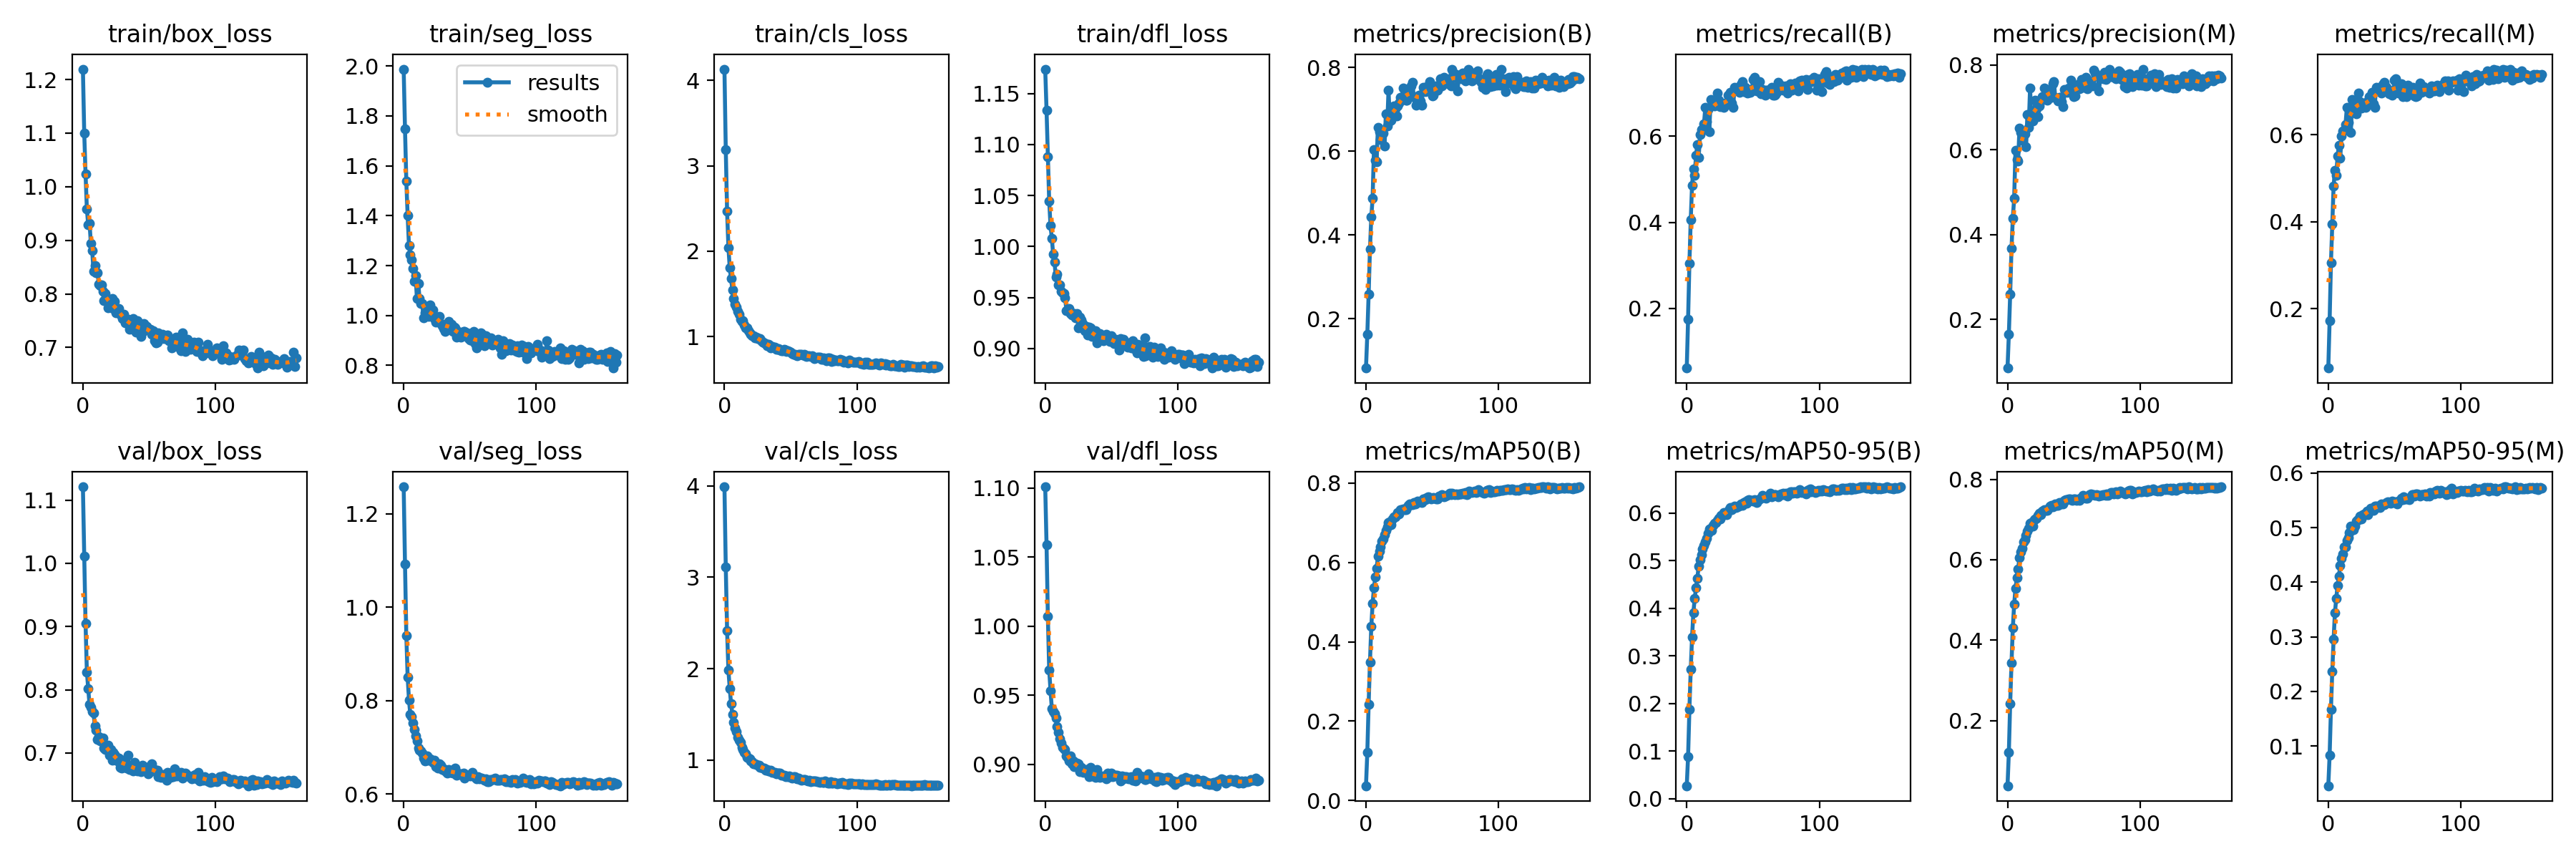

The table this chart was drawn from, first rows:
epoch, train/box_loss, train/seg_loss, train/cls_loss, train/dfl_loss, metrics/precision(B), metrics/recall(B), metrics/mAP50(B), metrics/mAP50-95(B), metrics/precision(M), metrics/recall(M), metrics/mAP50(M), metrics/mAP50-95(M), val/box_loss, val/seg_loss, val/cls_loss, val/dfl_loss, lr/pg0, lr/pg1, lr/pg2
0, 1.219, 1.988, 4.132, 1.174, 0.08211, 0.06078, 0.03702, 0.02736, 0.08567, 0.06352, 0.03852, 0.02746, 1.121, 1.258, 3.99, 1.101, 0.06698, 3.6366e-05, 3.6366e-05
1, 1.1, 1.747, 3.189, 1.134, 0.1626, 0.1738, 0.1205, 0.08815, 0.1654, 0.1722, 0.1208, 0.08305, 1.011, 1.093, 3.114, 1.059, 0.03368, 7.2671e-05, 7.2671e-05
2, 1.024, 1.538, 2.466, 1.088, 0.2581, 0.304, 0.2428, 0.1871, 0.259, 0.3052, 0.2426, 0.1669, 0.9044, 0.9392, 2.417, 1.007, 0.0003818, 0.0001086, 0.0001086
3, 0.9582, 1.4, 2.043, 1.044, 0.366, 0.406, 0.3495, 0.272, 0.3681, 0.3946, 0.344, 0.2369, 0.8282, 0.8505, 1.981, 0.9684, 0.0001084, 0.0001084, 0.0001084
4, 0.9285, 1.28, 1.803, 1.02, 0.4424, 0.4861, 0.438, 0.3388, 0.4389, 0.4818, 0.4307, 0.2953, 0.8016, 0.8017, 1.782, 0.9533, 0.0001084, 0.0001084, 0.0001084
5, 0.9322, 1.243, 1.676, 1.008, 0.4881, 0.5236, 0.4967, 0.391, 0.4856, 0.5187, 0.4891, 0.3442, 0.7764, 0.7704, 1.614, 0.9403, 0.0001078, 0.0001078, 0.0001078
6, 0.8948, 1.222, 1.544, 0.9926, 0.6032, 0.51, 0.5355, 0.4206, 0.5988, 0.5059, 0.5281, 0.3704, 0.772, 0.7651, 1.501, 0.938, 0.0001073, 0.0001073, 0.0001073
7, 0.8814, 1.189, 1.445, 0.985, 0.578, 0.5561, 0.5627, 0.4434, 0.5764, 0.5513, 0.5555, 0.3935, 0.765, 0.7519, 1.413, 0.9368, 0.0001067, 0.0001067, 0.0001067
8, 0.8426, 1.138, 1.381, 0.9699, 0.5742, 0.5813, 0.5848, 0.4634, 0.5735, 0.5756, 0.577, 0.4111, 0.763, 0.7377, 1.352, 0.9333, 0.0001062, 0.0001062, 0.0001062
9, 0.853, 1.159, 1.343, 0.9728, 0.6564, 0.5509, 0.615, 0.4885, 0.651, 0.5454, 0.6057, 0.4311, 0.7428, 0.7237, 1.312, 0.9271, 0.0001056, 0.0001056, 0.0001056
10, 0.839, 1.068, 1.292, 0.9625, 0.6468, 0.6037, 0.6285, 0.502, 0.6416, 0.598, 0.6195, 0.4433, 0.7364, 0.714, 1.245, 0.9231, 0.0001051, 0.0001051, 0.0001051
11, 0.8388, 1.13, 1.257, 0.9624, 0.6278, 0.6152, 0.6385, 0.5129, 0.6229, 0.6095, 0.6292, 0.4517, 0.7219, 0.6976, 1.214, 0.9184, 0.0001046, 0.0001046, 0.0001046
12, 0.8187, 1.067, 1.199, 0.9562, 0.6435, 0.6132, 0.6529, 0.5248, 0.638, 0.6102, 0.6449, 0.4651, 0.7264, 0.6928, 1.191, 0.9155, 0.000104, 0.000104, 0.000104
13, 0.815, 1.048, 1.178, 0.9546, 0.6423, 0.629, 0.6598, 0.5317, 0.6376, 0.6241, 0.6498, 0.4653, 0.7191, 0.6922, 1.141, 0.9122, 0.0001035, 0.0001035, 0.0001035
14, 0.8166, 1.048, 1.185, 0.9538, 0.6128, 0.6675, 0.6708, 0.5399, 0.6079, 0.6626, 0.6607, 0.476, 0.719, 0.6872, 1.116, 0.9114, 0.0001029, 0.0001029, 0.0001029
15, 0.8048, 0.99, 1.134, 0.9497, 0.6888, 0.6336, 0.6806, 0.5464, 0.6836, 0.6288, 0.6703, 0.4819, 0.7234, 0.6766, 1.083, 0.9105, 0.0001024, 0.0001024, 0.0001024
16, 0.7881, 1.01, 1.103, 0.9374, 0.6597, 0.6621, 0.6898, 0.558, 0.6532, 0.6583, 0.6785, 0.4905, 0.7081, 0.6704, 1.064, 0.9059, 0.0001018, 0.0001018, 0.0001018
17, 0.8005, 1.028, 1.1, 0.9379, 0.7455, 0.6113, 0.7, 0.5665, 0.7464, 0.6046, 0.6902, 0.5026, 0.705, 0.6721, 1.026, 0.9049, 0.0001013, 0.0001013, 0.0001013
18, 0.7895, 1.023, 1.065, 0.9389, 0.6721, 0.6849, 0.7031, 0.5675, 0.6715, 0.6808, 0.6933, 0.4997, 0.7079, 0.6811, 1.021, 0.9026, 0.0001007, 0.0001007, 0.0001007
19, 0.7742, 0.9977, 1.041, 0.9344, 0.6735, 0.6712, 0.6959, 0.5628, 0.6679, 0.6638, 0.6843, 0.4957, 0.7128, 0.6721, 1.012, 0.9062, 0.0001002, 0.0001002, 0.0001002
20, 0.7856, 1.043, 1.027, 0.9332, 0.6836, 0.6749, 0.709, 0.5745, 0.6802, 0.6706, 0.699, 0.5024, 0.697, 0.6754, 0.9889, 0.9003, 9.9655e-05, 9.9655e-05, 9.9655e-05
21, 0.7835, 1.005, 1.005, 0.9343, 0.707, 0.67, 0.7152, 0.5777, 0.7178, 0.6486, 0.7019, 0.5112, 0.7059, 0.6717, 0.9794, 0.9021, 9.911e-05, 9.911e-05, 9.911e-05
22, 0.7916, 1.022, 1.008, 0.9345, 0.701, 0.6746, 0.7155, 0.5795, 0.6972, 0.6675, 0.7032, 0.5145, 0.6886, 0.6676, 0.9606, 0.8981, 9.8566e-05, 9.8566e-05, 9.8566e-05
23, 0.7731, 0.9879, 0.9859, 0.9298, 0.6835, 0.7005, 0.7212, 0.5842, 0.679, 0.6957, 0.7102, 0.5146, 0.7012, 0.6721, 0.9607, 0.8994, 9.8021e-05, 9.8021e-05, 9.8021e-05
24, 0.7856, 0.9741, 0.9925, 0.9345, 0.7076, 0.6838, 0.7263, 0.5894, 0.7036, 0.6768, 0.7162, 0.5213, 0.6975, 0.6584, 0.9469, 0.9008, 9.7477e-05, 9.7477e-05, 9.7477e-05
25, 0.765, 0.9788, 0.9735, 0.92, 0.7147, 0.6692, 0.7223, 0.5875, 0.7157, 0.6618, 0.7114, 0.5158, 0.6939, 0.6608, 0.9449, 0.9005, 9.6932e-05, 9.6932e-05, 9.6932e-05
26, 0.7706, 0.993, 0.9738, 0.9309, 0.729, 0.6719, 0.7323, 0.5948, 0.7265, 0.6678, 0.7214, 0.523, 0.687, 0.6546, 0.9416, 0.8944, 9.6388e-05, 9.6388e-05, 9.6388e-05
27, 0.7721, 0.9977, 0.9773, 0.9277, 0.7248, 0.6747, 0.7339, 0.5955, 0.7246, 0.6691, 0.7226, 0.5248, 0.6924, 0.6647, 0.9185, 0.8976, 9.5843e-05, 9.5843e-05, 9.5843e-05
28, 0.7619, 0.9677, 0.9468, 0.9243, 0.7498, 0.6673, 0.7344, 0.6016, 0.7456, 0.6635, 0.7238, 0.5261, 0.6768, 0.6608, 0.9205, 0.8945, 9.5299e-05, 9.5299e-05, 9.5299e-05
29, 0.7592, 0.9588, 0.931, 0.9211, 0.7317, 0.6776, 0.7328, 0.6001, 0.7278, 0.6757, 0.7221, 0.5298, 0.6766, 0.6528, 0.9129, 0.894, 9.4754e-05, 9.4754e-05, 9.4754e-05
30, 0.7535, 0.9483, 0.927, 0.9175, 0.7216, 0.678, 0.7334, 0.5959, 0.7177, 0.6732, 0.7226, 0.5237, 0.6884, 0.6539, 0.9136, 0.8944, 9.4209e-05, 9.4209e-05, 9.4209e-05
31, 0.7614, 0.9355, 0.9124, 0.9218, 0.7216, 0.696, 0.7389, 0.604, 0.727, 0.6879, 0.7285, 0.5321, 0.6859, 0.6491, 0.8908, 0.8961, 9.3665e-05, 9.3665e-05, 9.3665e-05
32, 0.7461, 0.9656, 0.894, 0.9135, 0.7475, 0.6847, 0.7447, 0.6087, 0.7422, 0.6762, 0.7331, 0.5352, 0.6821, 0.6502, 0.8985, 0.8944, 9.3121e-05, 9.3121e-05, 9.3121e-05
33, 0.7497, 0.9569, 0.9106, 0.9212, 0.7295, 0.7029, 0.7481, 0.612, 0.7244, 0.6983, 0.7357, 0.5355, 0.6762, 0.6447, 0.8784, 0.8912, 9.2576e-05, 9.2576e-05, 9.2576e-05
34, 0.7524, 0.9773, 0.903, 0.9201, 0.7564, 0.6773, 0.7451, 0.6076, 0.7558, 0.6712, 0.7308, 0.5311, 0.6962, 0.6519, 0.8816, 0.8979, 9.2032e-05, 9.2032e-05, 9.2032e-05
35, 0.7341, 0.9484, 0.8671, 0.9119, 0.7647, 0.6666, 0.7462, 0.6116, 0.7608, 0.6622, 0.7354, 0.5397, 0.6736, 0.6455, 0.8844, 0.8917, 9.1487e-05, 9.1487e-05, 9.1487e-05
36, 0.7518, 0.9636, 0.8847, 0.9146, 0.7307, 0.7141, 0.7517, 0.6152, 0.7243, 0.7092, 0.7386, 0.5398, 0.678, 0.6465, 0.8649, 0.8922, 9.0943e-05, 9.0943e-05, 9.0943e-05
37, 0.7371, 0.9356, 0.8714, 0.9134, 0.7261, 0.7066, 0.7483, 0.6121, 0.7218, 0.7007, 0.7357, 0.5361, 0.6748, 0.6452, 0.8653, 0.8925, 9.0398e-05, 9.0398e-05, 9.0398e-05
38, 0.7537, 0.953, 0.8787, 0.9172, 0.7089, 0.7131, 0.7489, 0.6132, 0.7159, 0.7003, 0.7359, 0.5395, 0.6716, 0.6474, 0.8618, 0.8905, 8.9854e-05, 8.9854e-05, 8.9854e-05
39, 0.733, 0.9508, 0.8496, 0.9054, 0.7257, 0.7102, 0.7553, 0.6151, 0.7245, 0.7023, 0.7417, 0.5368, 0.6852, 0.6547, 0.85, 0.8963, 8.9309e-05, 8.9309e-05, 8.9309e-05
40, 0.7285, 0.9143, 0.8471, 0.9111, 0.7331, 0.7021, 0.7522, 0.6164, 0.7246, 0.6952, 0.7394, 0.5429, 0.6741, 0.6405, 0.8541, 0.8921, 8.8765e-05, 8.8765e-05, 8.8765e-05
41, 0.7501, 0.9369, 0.8615, 0.9144, 0.7189, 0.7202, 0.7532, 0.6192, 0.714, 0.715, 0.7429, 0.5413, 0.672, 0.6442, 0.8532, 0.8905, 8.822e-05, 8.822e-05, 8.822e-05
42, 0.7414, 0.9228, 0.8407, 0.9109, 0.7094, 0.7277, 0.7504, 0.6157, 0.7028, 0.7203, 0.7394, 0.5413, 0.6735, 0.6416, 0.8544, 0.8908, 8.7676e-05, 8.7676e-05, 8.7676e-05
43, 0.7375, 0.9118, 0.8359, 0.9089, 0.7522, 0.7044, 0.7608, 0.6223, 0.7424, 0.7005, 0.748, 0.5428, 0.6718, 0.643, 0.8357, 0.8913, 8.7131e-05, 8.7131e-05, 8.7131e-05
44, 0.7201, 0.9228, 0.8348, 0.9077, 0.7432, 0.7135, 0.7606, 0.6227, 0.7385, 0.7092, 0.7489, 0.5459, 0.6708, 0.6417, 0.8283, 0.8908, 8.6587e-05, 8.6587e-05, 8.6587e-05
45, 0.7287, 0.9373, 0.847, 0.9103, 0.7428, 0.71, 0.7589, 0.6207, 0.7361, 0.6996, 0.7489, 0.5475, 0.6801, 0.6451, 0.8287, 0.8914, 8.6042e-05, 8.6042e-05, 8.6042e-05
46, 0.7449, 0.9351, 0.84, 0.914, 0.7539, 0.7001, 0.7634, 0.6266, 0.7454, 0.6935, 0.7515, 0.5459, 0.6723, 0.6342, 0.8175, 0.8896, 8.5498e-05, 8.5498e-05, 8.5498e-05
47, 0.7409, 0.9266, 0.8242, 0.9091, 0.7504, 0.7031, 0.7648, 0.6275, 0.7415, 0.698, 0.751, 0.544, 0.6755, 0.6388, 0.824, 0.8934, 8.4953e-05, 8.4953e-05, 8.4953e-05
48, 0.7397, 0.931, 0.8343, 0.9118, 0.7654, 0.7022, 0.7636, 0.6258, 0.7637, 0.6912, 0.75, 0.5484, 0.6757, 0.6399, 0.8132, 0.8931, 8.4409e-05, 8.4409e-05, 8.4409e-05
49, 0.7325, 0.9087, 0.8258, 0.9068, 0.743, 0.7078, 0.7609, 0.6272, 0.7372, 0.7019, 0.7484, 0.5478, 0.6669, 0.6403, 0.824, 0.8912, 8.3864e-05, 8.3864e-05, 8.3864e-05
50, 0.7332, 0.9028, 0.8183, 0.9126, 0.7322, 0.7321, 0.7626, 0.6242, 0.7261, 0.7257, 0.7516, 0.5457, 0.6788, 0.6382, 0.8077, 0.8938, 8.332e-05, 8.332e-05, 8.332e-05
51, 0.7336, 0.9134, 0.7997, 0.9079, 0.7329, 0.7378, 0.7639, 0.6283, 0.7266, 0.7297, 0.7509, 0.5476, 0.6708, 0.6423, 0.8041, 0.8912, 8.2775e-05, 8.2775e-05, 8.2775e-05
52, 0.7244, 0.8979, 0.7927, 0.9048, 0.7443, 0.7094, 0.7629, 0.6234, 0.7445, 0.7007, 0.7483, 0.5426, 0.6824, 0.6467, 0.8162, 0.8922, 8.2231e-05, 8.2231e-05, 8.2231e-05
53, 0.7314, 0.9367, 0.7883, 0.9092, 0.7561, 0.7051, 0.7608, 0.6226, 0.7544, 0.6963, 0.749, 0.5491, 0.673, 0.638, 0.8177, 0.892, 8.1686e-05, 8.1686e-05, 8.1686e-05
54, 0.7127, 0.8881, 0.7819, 0.9052, 0.7452, 0.7152, 0.761, 0.6259, 0.7439, 0.7066, 0.7479, 0.5504, 0.6738, 0.6351, 0.8009, 0.8922, 8.1142e-05, 8.1142e-05, 8.1142e-05
55, 0.708, 0.869, 0.7749, 0.9028, 0.7527, 0.7274, 0.7666, 0.63, 0.7482, 0.7171, 0.7535, 0.554, 0.671, 0.6317, 0.7942, 0.8911, 8.0597e-05, 8.0597e-05, 8.0597e-05
56, 0.7097, 0.8897, 0.7875, 0.8987, 0.7727, 0.6983, 0.7665, 0.6307, 0.7655, 0.6878, 0.7523, 0.551, 0.6728, 0.6361, 0.797, 0.8916, 8.0053e-05, 8.0053e-05, 8.0053e-05
57, 0.7269, 0.9109, 0.7869, 0.9101, 0.755, 0.7098, 0.7713, 0.6365, 0.7484, 0.7033, 0.7592, 0.5568, 0.662, 0.632, 0.7862, 0.8878, 7.9508e-05, 7.9508e-05, 7.9508e-05
58, 0.7236, 0.9303, 0.7927, 0.9078, 0.7632, 0.7053, 0.7692, 0.6338, 0.7566, 0.7027, 0.7573, 0.5527, 0.6663, 0.6342, 0.7776, 0.8917, 7.8964e-05, 7.8964e-05, 7.8964e-05
59, 0.7163, 0.8952, 0.7792, 0.909, 0.7764, 0.6956, 0.7655, 0.6329, 0.7706, 0.688, 0.7535, 0.5521, 0.6609, 0.6331, 0.7874, 0.8893, 7.8419e-05, 7.8419e-05, 7.8419e-05
... 102 more rows
